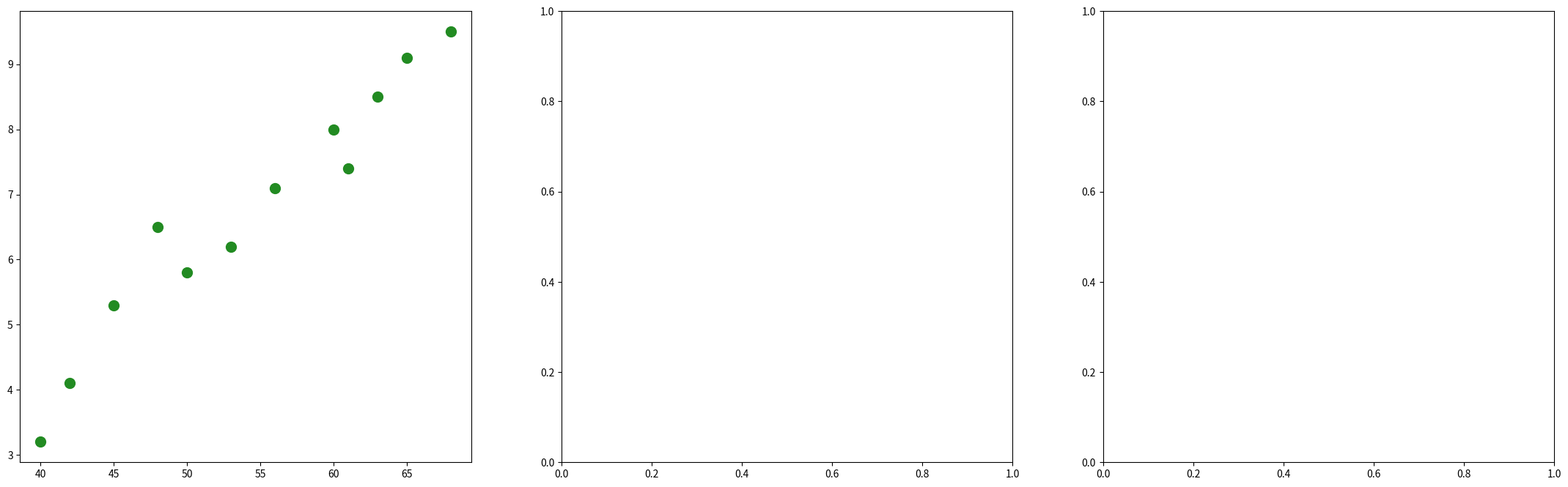

Reproduce this figure in Python. (Note: this script raises an exception after producing the figure.)
import matplotlib.pyplot as plt
import numpy as np
from scipy.interpolate import make_interp_spline

# Original data series
tree_heights = np.array([3.2, 4.1, 5.3, 6.5, 5.8, 6.2, 7.1, 8.0, 7.4, 8.5, 9.1, 9.5])
environmental_index = np.array([40, 42, 45, 48, 50, 53, 56, 60, 61, 63, 65, 68])
sunlight_hours = np.array([5, 6, 7, 8, 9, 10, 11, 12, 11, 13, 14, 15])
growth_rates = np.array([30, 35, 37, 40, 38, 39, 42, 45, 43, 47, 50, 52])

# New data series
humidity_levels = np.array([70, 72, 73, 75, 77, 78, 80, 82, 83, 85, 86, 88])
leaf_sizes = np.array([10, 13, 14, 15, 15, 16, 17, 18, 17, 19, 20, 21])

# Creating a spline model for an additional curve
spline_model_humidity = make_interp_spline(humidity_levels, tree_heights)
x_smooth_humidity = np.linspace(humidity_levels.min(), humidity_levels.max(), 300)
y_smooth_humidity = spline_model_humidity(x_smooth_humidity)

fig, axs = plt.subplots(1, 3, figsize=(27, 8))

# Original scatter plot and line
axs[0].scatter(environmental_index, tree_heights, color='forestgreen', s=100)
axs[0].plot(x_smooth, y_smooth, color='royalblue', linewidth=2.5)
axs[0].set_title('Impact of Environmental Conditions\non Tree Growth in a Forest Ecosystem', fontsize=16, fontweight='bold')
axs[0].set_xlabel('Environmental Index', fontsize=14)
axs[0].set_ylabel('Average Tree Height (meters)', fontsize=14)

# Original bar chart
axs[1].bar(sunlight_hours, growth_rates, color='salmon', width=0.6, edgecolor='black')
axs[1].set_title('Influence of Sunlight\non Annual Tree Growth Rates', fontsize=16, fontweight='bold')
axs[1].set_xlabel('Sunlight Hours', fontsize=14)
axs[1].set_ylabel('Growth Rate (cm/year)', fontsize=14)

# New scatter plot and line
axs[2].scatter(humidity_levels, leaf_sizes, color='orchid', s=100)
axs[2].plot(x_smooth_humidity, y_smooth_humidity, color='darkorange', linewidth=2.5)
axs[2].set_title('Relation between Humidity Levels and Tree Leaf Size', fontsize=16, fontweight='bold')
axs[2].set_xlabel('Humidity Level (%)', fontsize=14)
axs[2].set_ylabel('Average Leaf Size (cm^2)', fontsize=14)

plt.tight_layout()
plt.show()
